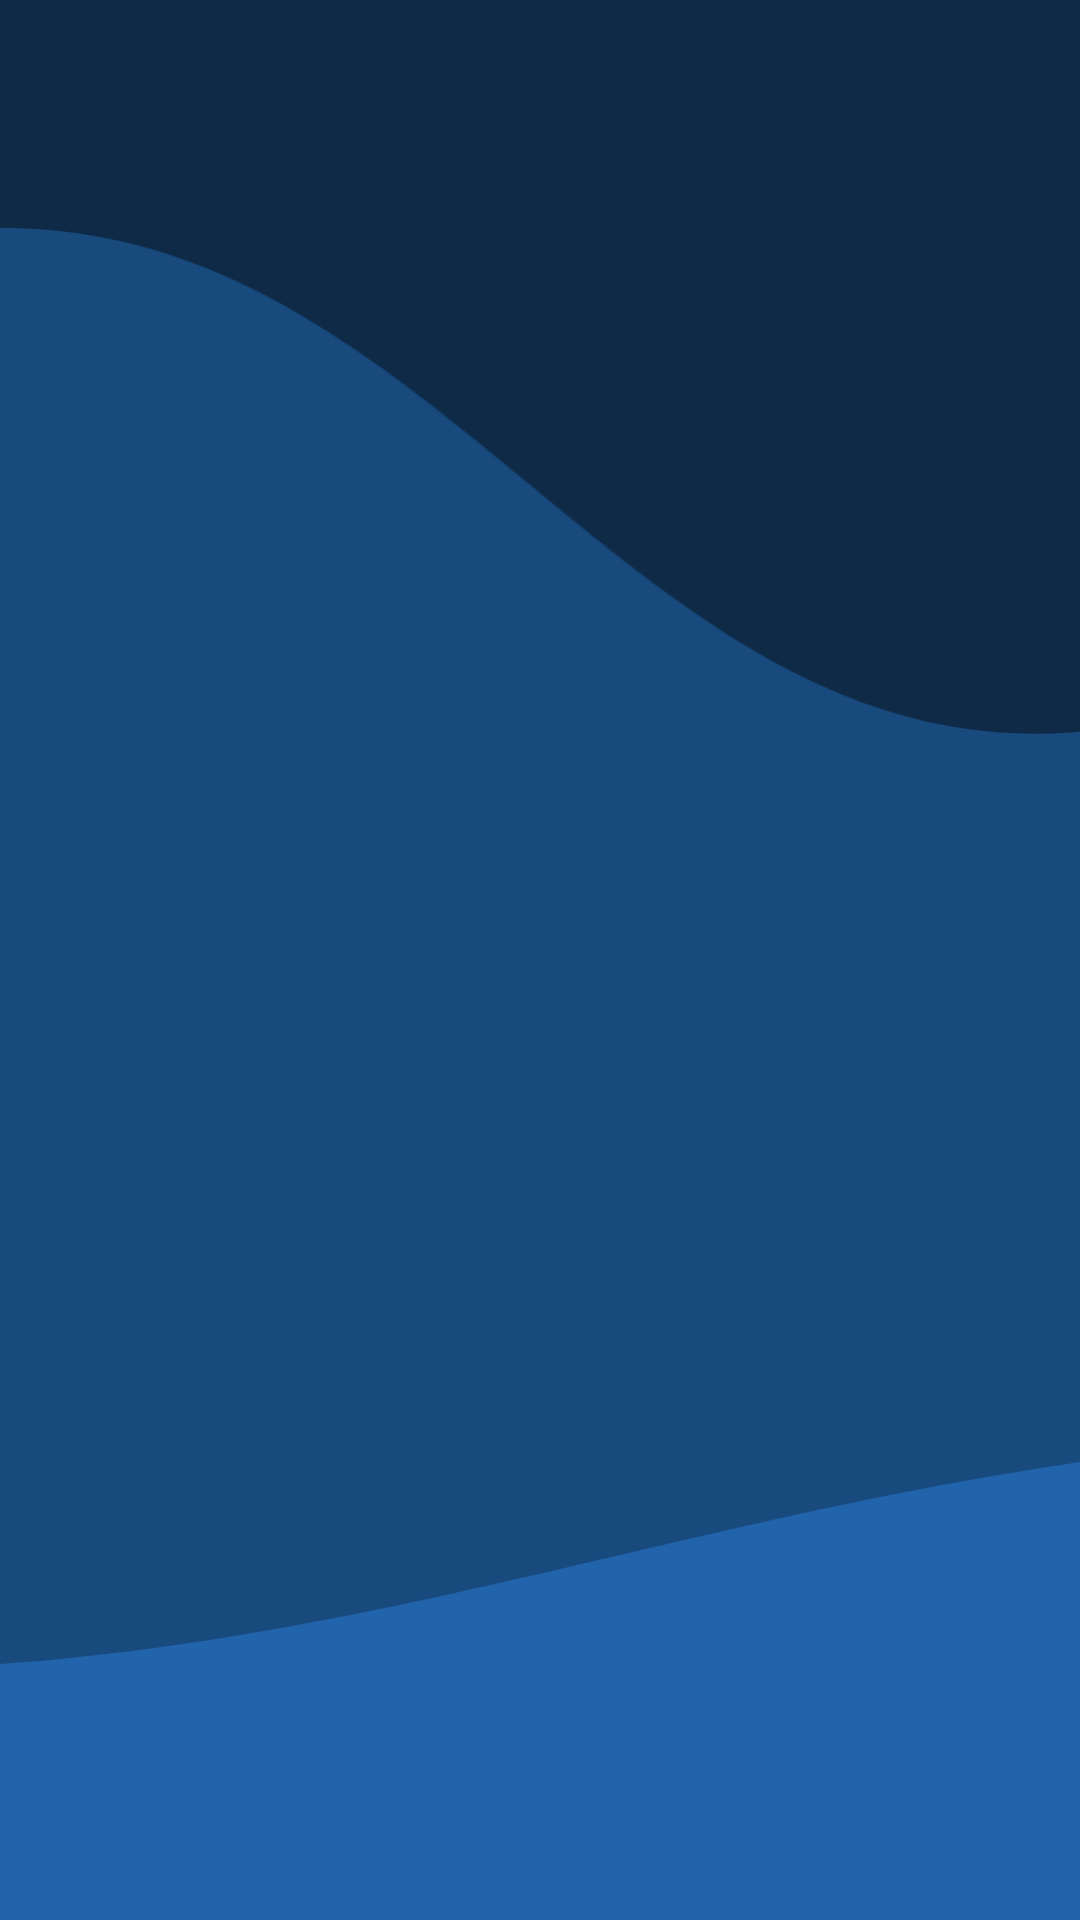

Android layout source for this screen:
<!-- AndroidManifest.xml: application theme Theme.HW20 -->
<!-- res/layout/fragment_list.xml -->
<?xml version="1.0" encoding="utf-8"?>
<androidx.constraintlayout.widget.ConstraintLayout xmlns:android="http://schemas.android.com/apk/res/android"
    xmlns:tools="http://schemas.android.com/tools"
    android:layout_width="match_parent"
    android:layout_height="match_parent"
    xmlns:app="http://schemas.android.com/apk/res-auto"
    tools:context=".presentation.fragments.list.ListFragment">

    <androidx.appcompat.widget.AppCompatImageView
        android:id="@+id/image"
        android:layout_width="match_parent"
        android:layout_height="match_parent"
        android:scaleType="centerCrop"
        android:src="@drawable/wave" />


    <androidx.recyclerview.widget.RecyclerView
        android:id="@+id/mRecycler"
        android:layout_width="match_parent"
        android:layout_marginStart="16dp"
        android:layout_marginEnd="16dp"
        android:layout_height="wrap_content"
        app:layout_constraintEnd_toEndOf="parent"
        app:layout_constraintStart_toStartOf="parent"
        app:layout_constraintTop_toTopOf="parent" />

    <ImageButton
        android:id="@+id/ibAdd"
        android:layout_width="70dp"
        android:layout_height="70dp"
        android:layout_marginEnd="16dp"
        android:layout_marginBottom="16dp"
        android:background="@drawable/ic_add"
        app:layout_constraintBottom_toBottomOf="parent"
        app:layout_constraintEnd_toEndOf="parent" />

</androidx.constraintlayout.widget.ConstraintLayout>
<!-- resources referenced by this layout -->
<resources>
  <!-- drawable wave (drawable) -->
  <vector xmlns:android="http://schemas.android.com/apk/res/android"
      android:width="1440dp"
      android:height="560dp"
      android:viewportWidth="1440"
      android:viewportHeight="560">
    <path
        android:pathData="M0,0h1440v560h-1440z"
        android:fillColor="#0e2a47"/>
    <path
        android:pathData="M0,17C57.6,47.4 172.8,159 288,169C403.2,179 460.8,58 576,67C691.2,76 748.8,213.2 864,214C979.2,214.8 1036.8,71.6 1152,71C1267.2,70.4 1382.4,183 1440,211L1440,560L0,560z"
        android:fillColor="#184a7e"/>
    <path
        android:pathData="M0,386C96,406.2 288,480.6 480,487C672,493.4 768,429 960,418C1152,407 1344,429.2 1440,432L1440,560L0,560z"
        android:fillColor="#2264ab"/>
  </vector>
  <style name="Theme.HW20" parent="Base.Theme.HW20" />
  <style name="Base.Theme.HW20" parent="Theme.Material3.DayNight.NoActionBar">
          
          
      </style>
</resources>
